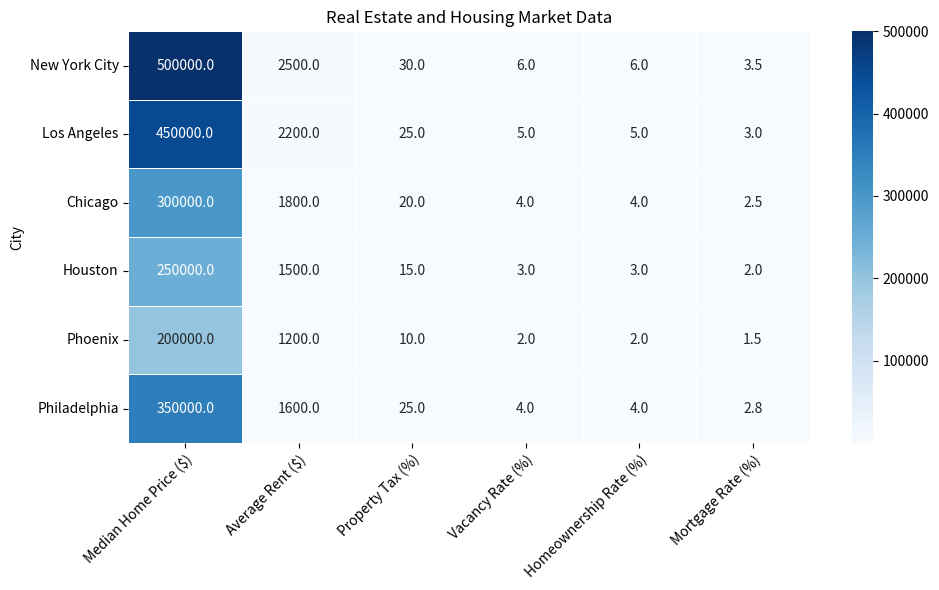

Write Python code to recreate this figure. (Note: this script raises an exception after producing the figure.)



import pandas as pd
import matplotlib.pyplot as plt
import numpy as np
import seaborn as sns

# create a dictionary with the given data
data = {'City': ['New York City', 'Los Angeles', 'Chicago', 'Houston', 'Phoenix', 'Philadelphia'],
        'Median Home Price ($)': [500000, 450000, 300000, 250000, 200000, 350000],
        'Average Rent ($)': [2500, 2200, 1800, 1500, 1200, 1600],
        'Property Tax (%)': [30, 25, 20, 15, 10, 25],
        'Vacancy Rate (%)': [6, 5, 4, 3, 2, 4],
        'Homeownership Rate (%)': [6, 5, 4, 3, 2, 4],
        'Mortgage Rate (%)': [3.5, 3, 2.5, 2, 1.5, 2.75]}

# convert the dictionary to a pandas DataFrame
df = pd.DataFrame(data)

# set the index to be the City column
df.set_index('City', inplace=True)

# create subplots with a figsize of (10,6)
fig, ax = plt.subplots(figsize=(10,6))

# plot the heatmap using seaborn
sns.heatmap(df, cmap='Blues', annot=True, fmt='.1f', linewidths=0.5, ax=ax)

# set the x and y tick labels to be in the center of each row/column
ax.set_xticklabels(df.columns, rotation=45, ha='right', rotation_mode='anchor')
ax.set_yticklabels(df.index, rotation=0)

# set the title of the figure
plt.title('Real Estate and Housing Market Data')

# automatically resize the image and save it to the specified path
plt.tight_layout()
plt.savefig('output/final/heatmap/png/20231228-163105_30.png', bbox_inches='tight')

# clear the current image state
plt.clf()
